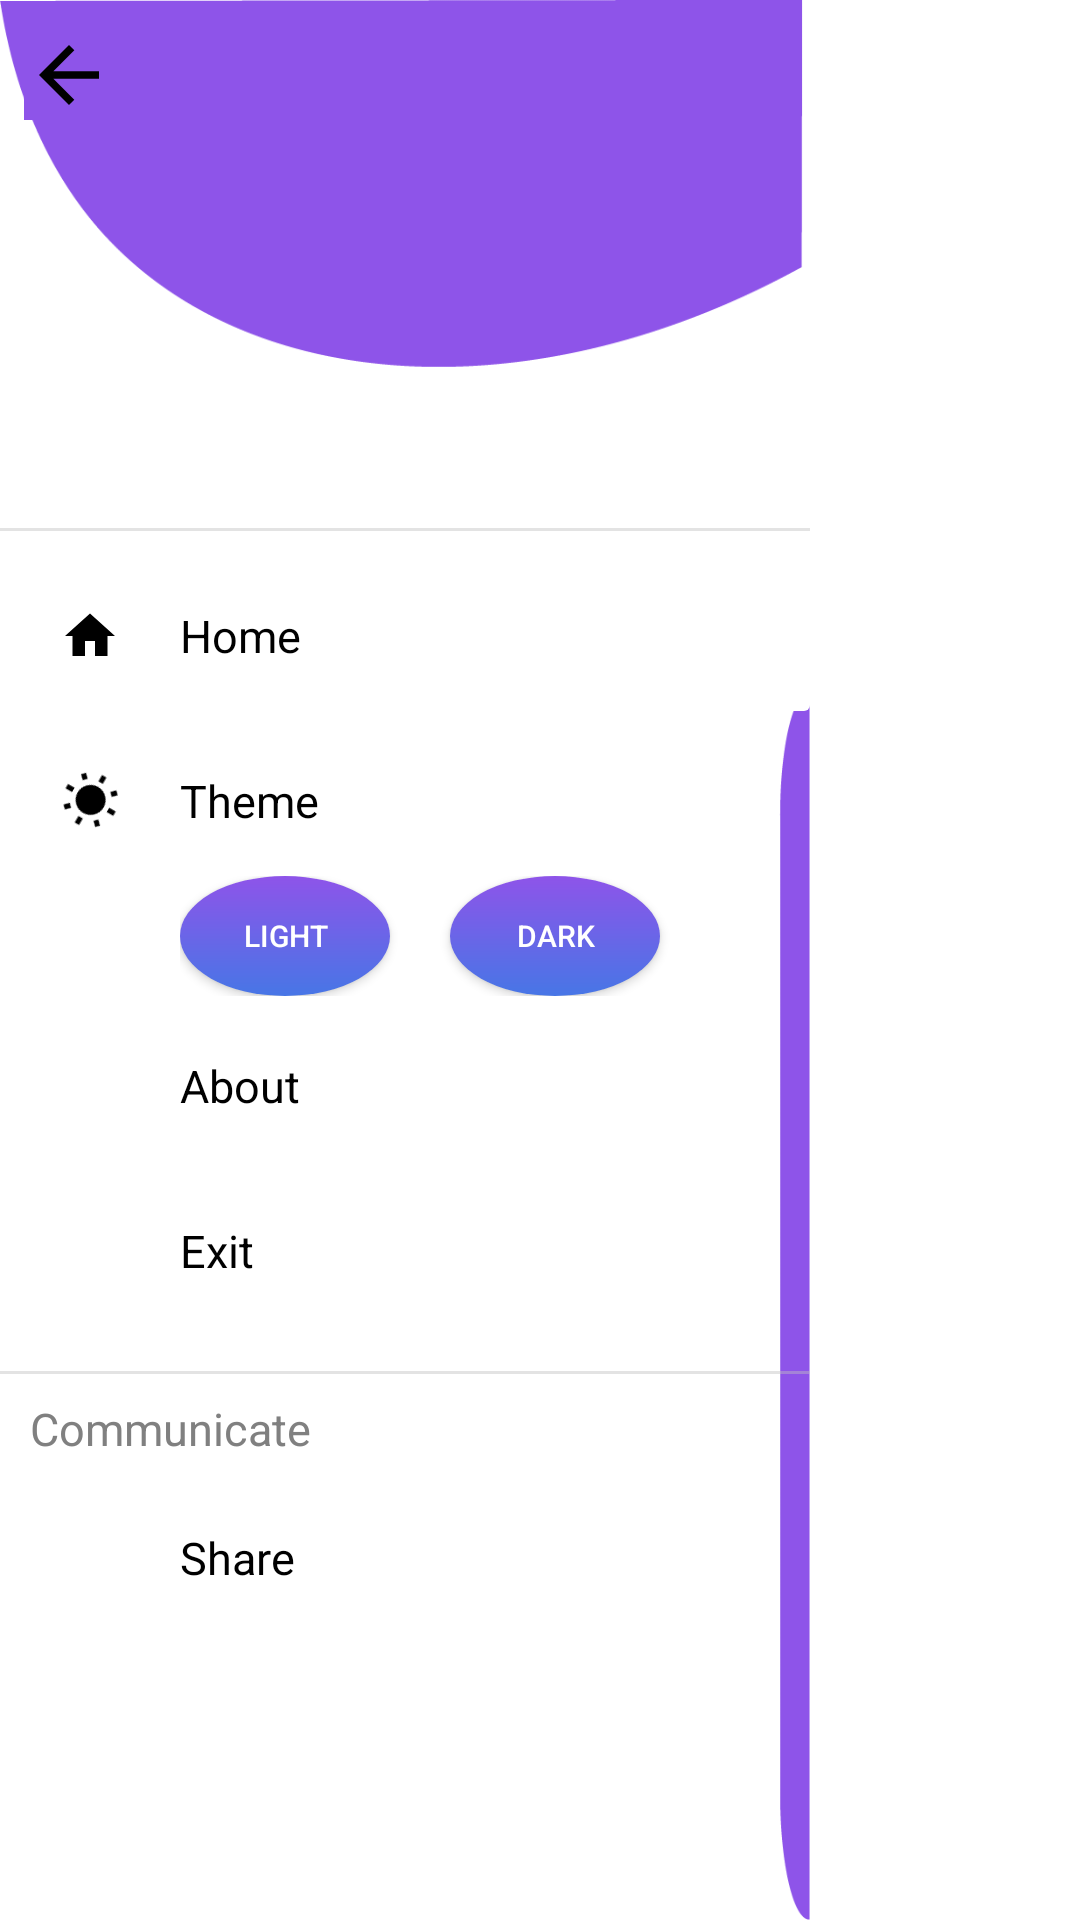

This screen was rendered from an Android layout file. Write that file and the resources it references.
<!-- AndroidManifest.xml: application theme Theme.LearnSanskrit -->
<!-- res/layout/activity_main2.xml -->
<?xml version="1.0" encoding="utf-8"?>
<androidx.constraintlayout.widget.ConstraintLayout xmlns:android="http://schemas.android.com/apk/res/android"
    xmlns:app="http://schemas.android.com/apk/res-auto"
    xmlns:tools="http://schemas.android.com/tools"
    android:layout_width="match_parent"
    android:layout_height="match_parent"
    tools:context=".MainActivity2">

    <RelativeLayout
        android:layout_width="match_parent"
        android:layout_height="match_parent"
        tools:layout_editor_absoluteX="5dp"
        tools:layout_editor_absoluteY="5dp">

        <LinearLayout
            android:id="@+id/leftsidemenu"
            android:layout_width="270dp"
            android:layout_height="match_parent"
            android:background="@color/background"
            android:orientation="vertical">

            <LinearLayout
                android:layout_width="270dp"
                android:layout_height="match_parent"
                android:orientation="vertical"
                android:background="@drawable/bd">

                <RelativeLayout
                    android:layout_width="match_parent"
                    android:layout_height="176dp">

                    <ImageView
                        android:id="@+id/backnev"
                        android:layout_width="30dp"
                        android:layout_height="30dp"
                        android:src="@drawable/ic_baseline_arrow_back_24"
                        android:background="#8e54e9"
                        android:layout_marginLeft="8dp"
                        android:layout_marginTop="10dp"/>


                </RelativeLayout>

                <View
                    android:layout_width="match_parent"
                    android:layout_height="1dp"
                    android:layout_marginTop="0dp"
                    android:background="#70C0C0C0" />

                <LinearLayout
                    android:id="@+id/home"
                    android:background="@drawable/repple_effect"
                    android:layout_width="match_parent"
                    android:layout_height="50dp"
                    android:layout_marginLeft="10dp"
                    android:layout_marginTop="10dp"
                    android:orientation="horizontal">

                    <ImageView
                        android:layout_width="20dp"
                        android:layout_height="20dp"
                        android:layout_gravity="center_vertical"
                        android:layout_marginLeft="10dp"
                        android:src="@drawable/nev_home" />

                    <TextView
                        android:layout_width="wrap_content"
                        android:layout_height="wrap_content"
                        android:layout_gravity="center_vertical"
                        android:layout_marginLeft="20dp"
                        android:text="Home"
                        android:textColor="@color/text_color"
                        android:textSize="15dp" />
                </LinearLayout>

                <LinearLayout
                    android:id="@+id/nev_theme"
                    android:layout_width="match_parent"
                    android:layout_height="50dp"
                    android:layout_marginLeft="10dp"
                    android:layout_marginTop="5dp"
                    android:orientation="horizontal">

                    <ImageView
                        android:layout_width="20dp"
                        android:layout_height="20dp"
                        android:layout_gravity="center_vertical"
                        android:layout_marginLeft="10dp"
                        android:rotation="30"
                        android:src="@drawable/nev_light" />

                    <TextView
                        android:layout_width="wrap_content"
                        android:layout_height="wrap_content"
                        android:layout_gravity="center_vertical"
                        android:layout_marginLeft="20dp"
                        android:text="@string/theme"
                        android:textColor="@color/text_color"
                        android:textSize="15dp" />
                </LinearLayout>

                <LinearLayout
                    android:id="@+id/theme_nev"
                    android:orientation="horizontal"
                    android:layout_width="match_parent"
                    android:layout_height="wrap_content"
                    android:layout_marginLeft="60dp">

                    <Button
                        android:layout_width="70dp"
                        android:layout_height="40dp"
                        android:text="Light"
                        android:textSize="10dp"
                        android:background="@drawable/oval_background"
                        android:textColor="#fff"
                        android:onClick="lightTheme"/>

                    <View
                        android:layout_width="20dp"
                        android:layout_height="match_parent"
                        android:background="@color/background"/>

                    <Button
                        android:layout_width="70dp"
                        android:layout_height="40dp"
                        android:text="Dark"
                        android:textSize="10dp"
                        android:background="@drawable/oval_background"
                        android:textColor="#fff"
                        android:onClick="DarkTheme"/>

                </LinearLayout>

                <LinearLayout
                    android:layout_width="match_parent"
                    android:layout_height="50dp"
                    android:layout_marginLeft="10dp"
                    android:layout_marginTop="5dp"
                    android:orientation="horizontal">

                    <ImageView
                        android:layout_width="20dp"
                        android:layout_height="20dp"
                        android:layout_gravity="center_vertical"
                        android:layout_marginLeft="10dp"
                        android:src="@drawable/nev_about" />

                    <TextView
                        android:layout_width="wrap_content"
                        android:layout_height="wrap_content"
                        android:layout_gravity="center_vertical"
                        android:layout_marginLeft="20dp"
                        android:text="About"
                        android:textColor="@color/text_color"
                        android:textSize="15dp" />
                </LinearLayout>

                <LinearLayout
                    android:layout_width="match_parent"
                    android:layout_height="50dp"
                    android:layout_marginLeft="10dp"
                    android:layout_marginTop="5dp"
                    android:orientation="horizontal">

                    <ImageView
                        android:layout_width="20dp"
                        android:layout_height="20dp"
                        android:layout_gravity="center_vertical"
                        android:layout_marginLeft="10dp"
                        android:src="@drawable/nev_exit" />

                    <TextView
                        android:layout_width="wrap_content"
                        android:layout_height="wrap_content"
                        android:layout_gravity="center_vertical"
                        android:layout_marginLeft="20dp"
                        android:text="Exit"
                        android:textColor="@color/text_color"
                        android:textSize="15dp" />
                </LinearLayout>

                <View
                    android:layout_width="match_parent"
                    android:layout_height="1dp"
                    android:layout_marginTop="15dp"
                    android:background="#70C0C0C0" />

                <TextView
                    android:layout_width="wrap_content"
                    android:layout_height="wrap_content"
                    android:layout_marginLeft="10dp"
                    android:layout_marginTop="8dp"
                    android:text="Communicate"
                    android:textColor="#808080"
                    android:textSize="15dp" />

                <LinearLayout
                    android:background="@drawable/repple_effect"
                    android:id="@+id/share"
                    android:layout_width="240dp"
                    android:layout_height="50dp"
                    android:layout_marginLeft="10dp"
                    android:layout_marginTop="8dp"
                    android:orientation="horizontal">

                    <ImageView
                        android:layout_width="20dp"
                        android:layout_height="20dp"
                        android:layout_gravity="center_vertical"
                        android:layout_marginLeft="10dp"
                        android:src="@drawable/nev_share" />

                    <TextView
                        android:layout_width="wrap_content"
                        android:layout_height="wrap_content"
                        android:layout_gravity="center_vertical"
                        android:layout_marginLeft="20dp"
                        android:text="Share"
                        android:textColor="@color/text_color"
                        android:textSize="15dp" />
                </LinearLayout>

            </LinearLayout>
        </LinearLayout>


        <LinearLayout
            android:id="@+id/rightsidemenu"
            android:layout_width="match_parent"
            android:layout_height="match_parent"
            android:layout_toRightOf="@+id/leftsidemenu"
            android:orientation="vertical"></LinearLayout>


    </RelativeLayout>

</androidx.constraintlayout.widget.ConstraintLayout>
<!-- resources referenced by this layout -->
<resources>
  <color name="background">#FFFFFF</color>
  <color name="text_color">#000000</color>
  <!-- drawable ic_baseline_arrow_back_24 (drawable) -->
  <vector android:height="20dp"
      android:viewportHeight="24" android:viewportWidth="24"
      android:width="20dp" xmlns:android="http://schemas.android.com/apk/res/android">
      <path android:fillColor="@color/text_color" android:pathData="M20,11H7.83l5.59,-5.59L12,4l-8,8 8,8 1.41,-1.41L7.83,13H20v-2z"/>
  </vector>
  <!-- drawable nev_about (drawable) -->
  <vector xmlns:android="http://schemas.android.com/apk/res/android"
      android:width="24dp"
      android:height="24dp"
      android:viewportWidth="24"
      android:viewportHeight="24">
    <path
        android:fillColor="@color/background"
        android:pathData="M11,15h2v2h-2zM11,7h2v6h-2zM11.99,2C6.47,2 2,6.48 2,12s4.47,10 9.99,10C17.52,22 22,17.52 22,12S17.52,2 11.99,2zM12,20c-4.42,0 -8,-3.58 -8,-8s3.58,-8 8,-8 8,3.58 8,8 -3.58,8 -8,8z"/>
  </vector>
  <!-- drawable nev_exit (drawable) -->
  <vector xmlns:android="http://schemas.android.com/apk/res/android"
      android:width="24dp"
      android:height="24dp"
      android:viewportWidth="24"
      android:viewportHeight="24">
    <path
        android:fillColor="@color/background"
        android:pathData="M10.09,15.59L11.5,17l5,-5 -5,-5 -1.41,1.41L12.67,11H3v2h9.67l-2.58,2.59zM19,3H5c-1.11,0 -2,0.9 -2,2v4h2V5h14v14H5v-4H3v4c0,1.1 0.89,2 2,2h14c1.1,0 2,-0.9 2,-2V5c0,-1.1 -0.9,-2 -2,-2z"/>
  </vector>
  <!-- drawable nev_home (drawable) -->
  <vector xmlns:android="http://schemas.android.com/apk/res/android"
      android:width="24dp"
      android:height="24dp"
      android:viewportWidth="24"
      android:viewportHeight="24">
    <path
        android:fillColor="@color/text_color"
        android:pathData="M10,20v-6h4v6h5v-8h3L12,3 2,12h3v8z"/>
  </vector>
  <!-- drawable oval_background (drawable) -->
  <?xml version="1.0" encoding="utf-8"?>
  <shape xmlns:android="http://schemas.android.com/apk/res/android"
      android:shape="oval">
      <gradient
          android:startColor="#4776e6"
          android:endColor="#8e54e9"
          android:angle="90"/>
  </shape>
  <!-- drawable repple_effect (drawable) -->
  <?xml version="1.0" encoding="utf-8"?>
  <ripple xmlns:android="http://schemas.android.com/apk/res/android"
      android:color="#208e54e9">
  
      <item>
          <shape android:shape="rectangle">
              <solid android:color="@color/background"/>
              <padding android:bottom="12dp" android:top="12dp"/>
              <corners android:radius="2dp"/>
          </shape>
      </item>
  
  </ripple>
  <string name="theme">Theme</string>
  <style name="Theme.LearnSanskrit" parent="Theme.MaterialComponents.DayNight.NoActionBar">
          
          <item name="colorPrimary">@color/purple_500</item>
          <item name="colorPrimaryVariant">@color/text_color</item>
          <item name="colorOnPrimary">@color/background</item>
          
          <item name="colorSecondary">@color/teal_200</item>
          <item name="colorSecondaryVariant">@color/teal_700</item>
          <item name="colorOnSecondary">@color/background</item>
          
          <item name="android:statusBarColor" tools:targetApi="l">?attr/colorPrimaryVariant</item>
          
      </style>
  <color name="purple_500">#FF6200EE</color>
  <color name="teal_200">#FF03DAC5</color>
  <color name="teal_700">#FF018786</color>
</resources>
